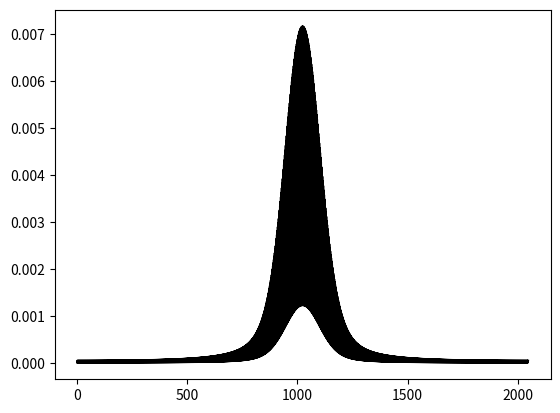

Source code (Python):
import numpy as np
from datetime import datetime
import matplotlib.pyplot as plt
import pandas as pd
import scipy.linalg as slin

# total lattice number(each lattice contains 2 points A and B)
N = 2 ** 10

# gaussian wavepacket parameters
# center
xc = (2 * N - 1) / 2
# xc=101
# width
sgm = 50


# parameters for coeffcient u,v w
D0 = 2
d0 =0.8
J = -1
#coef functions
def u(t):
    return D0 * np.cos(omega * t)


def v(t):
    return J + d0 * np.sin(omega * t)


def w(t):
    return J - d0 * np.sin(omega * t)

# parameters of linear part of Hamiltonian
omega = 0.03
# tilt strength
omegaF = 0.05
T = 2* np.pi / omega
Q = 2 ** 14
tTot = 3*T
dt = tTot / Q

# init gaussian part of the wavefunction
# wvFcnt = [np.exp(-(n - xc) ** 2 / (4 * sgm ** 2)) for n in range(0, 2 * N)]

# plt.figure()
# plt.plot(wvFcnt)
# plt.show()
# shape factor from one band
t0=0
k0=0
AVal=(v(t0)+w(t0))*np.cos(k0)
BVal=(v(t0)-w(t0))*np.sin(k0)
CVal=u(t0)
EVAL=np.sqrt(AVal**2+BVal**2+CVal**2)
# v1=[iB-A, C+E] without normalization const
v10=1j*BVal-AVal
v11=CVal+EVAL
uA=v10
uB=v11


# for j in range(0, N):
#     wvFcnt[2 * j] *= v10
#     wvFcnt[2 * j + 1] *= v11
# # normalization const
# c02Tmp = 0
# for elem in wvFcnt:
#     c02Tmp += np.abs(elem) ** 2
# C0 = np.sqrt(c02Tmp)
#
# psi0 = []
# for n in range(0, 2 * N):
#     psi0.append(wvFcnt[n] * np.exp(1j * n * k0) / C0)



#########################################
def l2Norm(vec):
    tmp=0
    for j in range(0,len(vec)):
        tmp+=np.abs(vec[j])**2
    return np.sqrt(tmp)
j0=xc
kIndAll=list(range(0,2*N))
kValsAll=[2*np.pi*kIndTmp/(2*N) for kIndTmp in kIndAll]
fValsAll=[np.exp(-(kValsAll[kIndTmp]+k0)**2*sgm**2+1j*j0*(kValsAll[kIndTmp]+k0)) for kIndTmp in kIndAll]
psi0=np.zeros(2*N,dtype=complex)

for n in range(0,N):
    #psi2n
    psi2nVal=0
    for kIndTmp in kIndAll:
        psi2nVal+=fValsAll[kIndTmp]*np.exp(-1j*kValsAll[kIndTmp]*2*n)

    psi0[2*n]=psi2nVal*uA
    #psi2n+1
    psi2np1Val=0
    for kIndTmp in kIndAll:
        psi2np1Val+=fValsAll[kIndTmp]*np.exp(-1j*kValsAll[kIndTmp]*(2*n+1))
    psi0[2*n+1]=psi2np1Val*uB

psi0/=l2Norm(psi0)
print(np.max(np.abs(psi0))**2/np.min(np.abs(psi0))**2)
plt.figure()
plt.plot(range(0,2*N),np.abs(psi0)**2,color="black")
plt.show()


